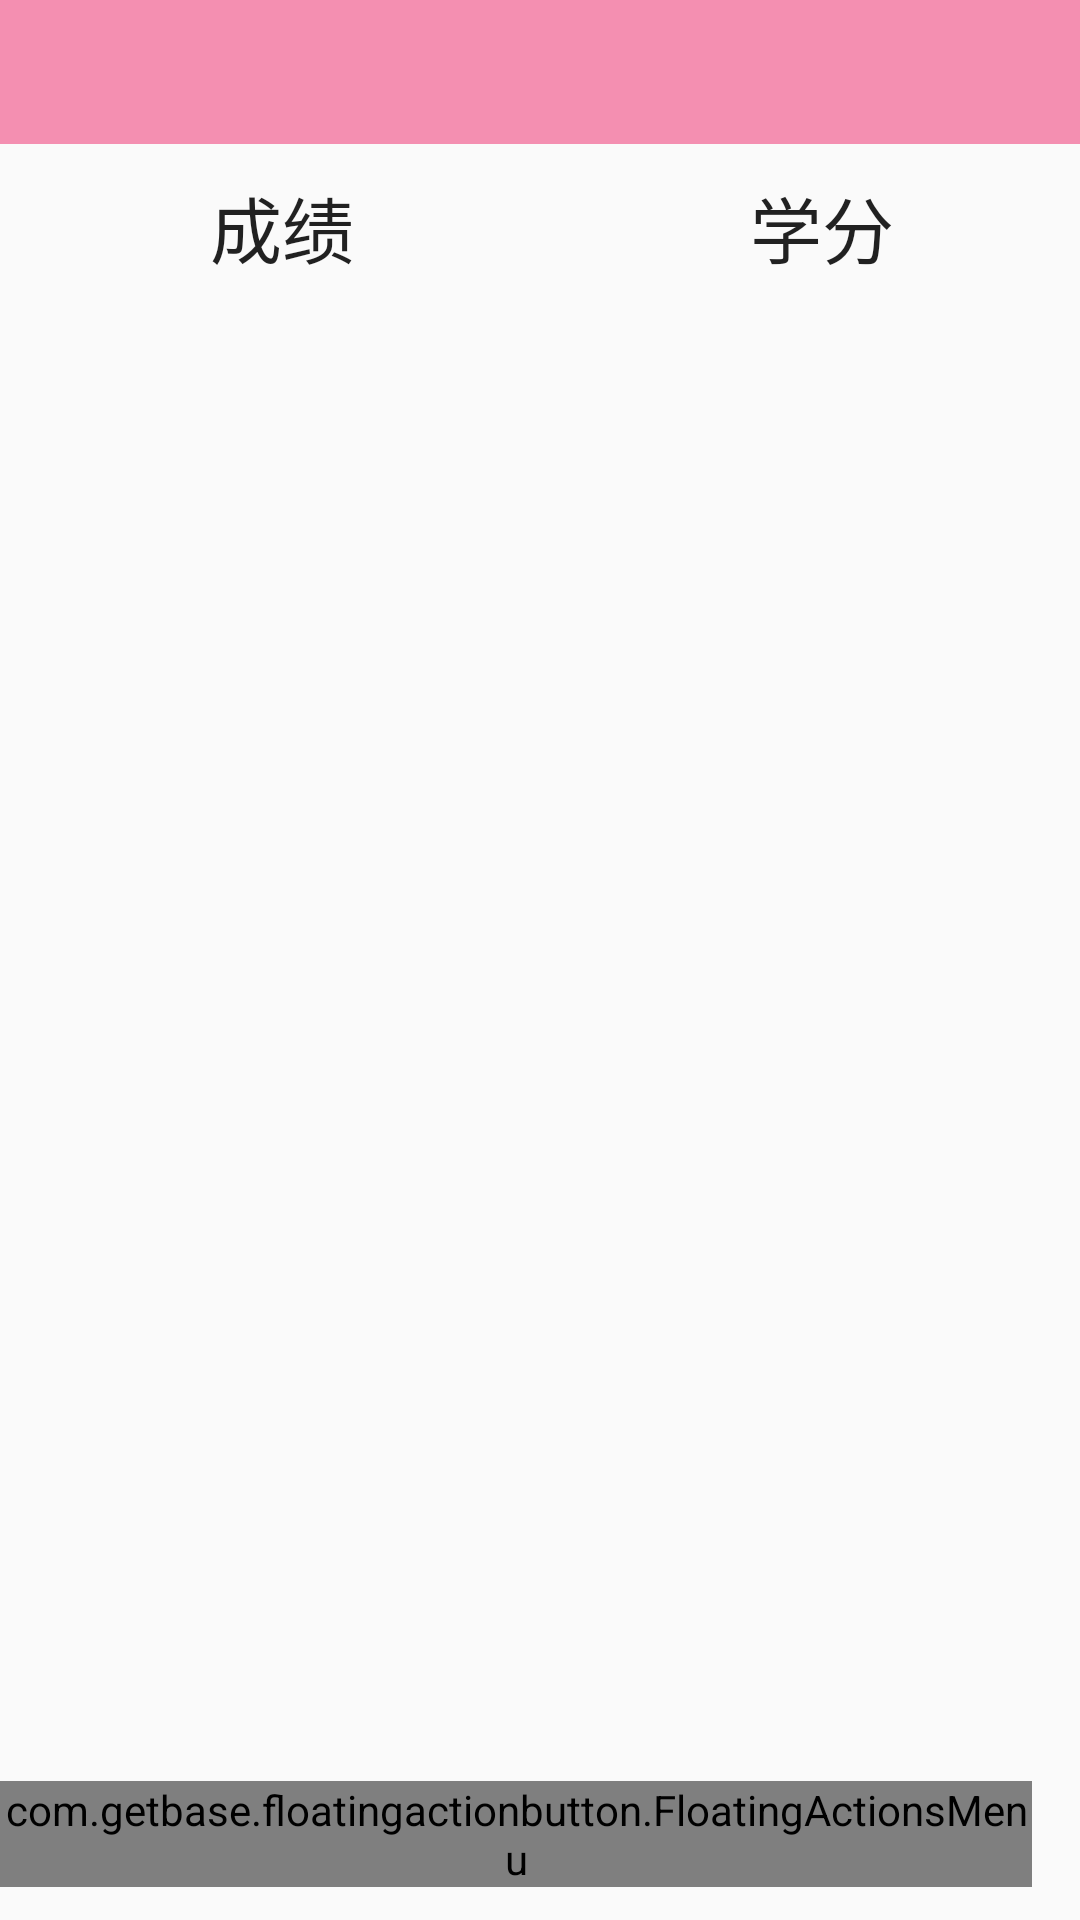

The Android layout XML behind this screen, and the referenced resources:
<!-- AndroidManifest.xml: application theme AppTheme -->
<!-- res/layout/activity_gpa.xml -->
<?xml version="1.0" encoding="utf-8"?>
<LinearLayout xmlns:android="http://schemas.android.com/apk/res/android"

    xmlns:fab="http://schemas.android.com/apk/res-auto"
    android:layout_width="match_parent"
    android:layout_height="match_parent"
    android:orientation="vertical">

    <android.support.v7.widget.Toolbar
        android:id="@+id/toolbar"
        style="@style/mytoolbar">

    </android.support.v7.widget.Toolbar>

    <LinearLayout
        android:layout_marginTop="10dp"
        android:id="@+id/linearLayout"
        android:layout_width="match_parent"
        android:layout_height="wrap_content"
        android:orientation="horizontal">

        <TextView
            android:layout_width="188dp"
            android:layout_height="match_parent"
            android:text="成绩"
            android:textAlignment="center"
            android:textAppearance="@style/TextAppearance.AppCompat"
            android:textSize="24sp" />

        <TextView
            android:layout_width="match_parent"
            android:layout_height="match_parent"
            android:layout_weight="5.13"
            android:ems="10"
            android:text="学分"
            android:textAlignment="center"
            android:textAppearance="@style/TextAppearance.AppCompat"
            android:textSize="24sp" />
    </LinearLayout>
    <RelativeLayout
    android:layout_width="match_parent"
    android:layout_height="match_parent">
    <ListView
        android:id="@+id/gpa_lv"
        android:layout_width="match_parent"
        android:layout_height="match_parent"
        android:layout_marginTop="20dp"
       >

    </ListView>
    <com.getbase.floatingactionbutton.FloatingActionsMenu
        android:id="@+id/multiple_actions"
        android:layout_width="wrap_content"
        android:layout_height="wrap_content"
        android:layout_alignParentBottom="true"
        android:layout_alignParentRight="true"
        android:layout_alignParentEnd="true"
        fab:fab_addButtonColorNormal="@color/pink"
        android:layout_marginBottom="11dp"
        android:layout_marginRight="16dp"
        android:layout_marginEnd="16dp"
        fab:fab_labelStyle="@style/menu_labels_style">

        <com.getbase.floatingactionbutton.FloatingActionButton
            android:id="@+id/gpa_btn_peking"
            android:layout_width="wrap_content"
            android:layout_height="wrap_content"
            fab:fab_icon="@drawable/ic_add_attachment"
            fab:fab_size="mini"

            fab:fab_title="北大算法" />

        <com.getbase.floatingactionbutton.FloatingActionButton
            android:id="@+id/gpa_btn_five"
            android:layout_width="wrap_content"
            android:layout_height="wrap_content"
            fab:fab_icon="@drawable/ic_add_attachment"
            fab:fab_size="mini"

            fab:fab_title="五分满绩算法" />

        <com.getbase.floatingactionbutton.FloatingActionButton
            android:id="@+id/gpa_btn_four"
            android:layout_width="wrap_content"
            android:layout_height="wrap_content"
            fab:fab_icon="@drawable/ic_add_attachment"
            fab:fab_size="mini"

            fab:fab_title="四分满绩算法" />

        <com.getbase.floatingactionbutton.FloatingActionButton
            android:id="@+id/gpa_btn_recovery"
            android:layout_width="wrap_content"
            android:layout_height="wrap_content"
            fab:fab_icon="@drawable/ic_fab_star"
            fab:fab_size="mini"
            fab:fab_title="恢复输入" />

        <com.getbase.floatingactionbutton.FloatingActionButton
            android:id="@+id/gpa_btn_addinput"
            android:layout_width="wrap_content"
            android:layout_height="wrap_content"
            fab:fab_icon="@drawable/ic_fab_star"
            fab:fab_size="mini"
            fab:fab_title="添加输入框" />


    </com.getbase.floatingactionbutton.FloatingActionsMenu>

    </RelativeLayout>
</LinearLayout>
<!-- resources referenced by this layout -->
<resources>
  <color name="pink">#FFC0CB</color>
  <style name="menu_labels_style">
          <item name="android:background">@drawable/fab_label_background</item>
          <item name="android:textColor">@color/white</item>
      </style>
  <style name="mytoolbar">
          <item name="android:layout_width">match_parent</item>
          <item name="android:layout_height">48dp</item>
          <item name="android:titleTextColor" tools:targetApi="m">@color/white</item>
          <item name="android:colorControlNormal" tools:targetApi="lollipop">@color/white</item>
          <item name="android:background">@color/colorPrimary</item>
  
      </style>
  <style name="AppTheme" parent="Theme.AppCompat.Light.NoActionBar">
          
          <item name="colorPrimary">@color/colorPrimary</item>
          <item name="colorPrimaryDark">@color/colorPrimaryDark</item>
          <item name="colorAccent">@color/colorAccent</item>
      </style>
  <color name="white">#FFFFFF</color>
  <color name="colorPrimary">#FFF48FB1</color>
  <color name="colorPrimaryDark">#FFF48FB1</color>
  <color name="colorAccent">#FF4081</color>
</resources>
